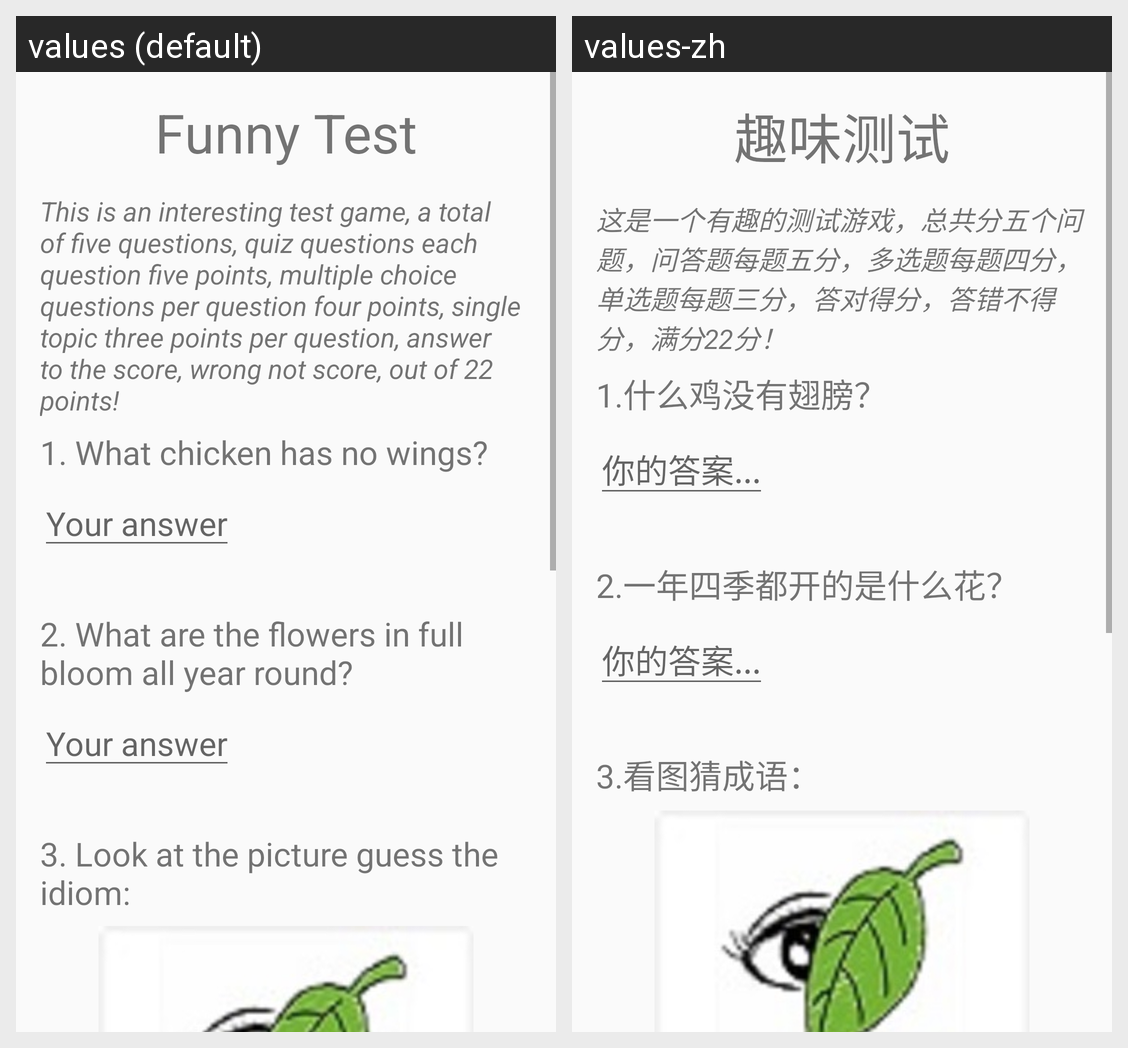

This grid shows one Android layout under two languages. Give, for every string resource on the screen, its name, the default text and each shown locale's text.
Android screen res/layout/activity_main.xml rendered under 2 locales, left to right: values (default), values-zh. Device: Nexus 5 (rendered at 1080×1920; each locale shown at half size, 540×960, under a caption strip naming it); theme AppTheme.
Strings drawn on this screen, with the default value and each locale's value (text and hints the layout hard-codes, and strings that could not be matched under every locale, appear in the picture but are not listed):

title
  values: Funny Test
  values-zh: 趣味测试

introduction
  values: This is an interesting test game, a total of five questions, quiz questions each question five points, multiple choice questions per question four points, single topic three points per question, answer to the score, wrong not score, out of 22 points!
  values-zh: 这是一个有趣的测试游戏，总共分五个问题，问答题每题五分，多选题每题四分，单选题每题三分，答对得分，答错不得分，满分22分！

question_1
  values: 1. What chicken has no wings?
  values-zh: 1.什么鸡没有翅膀？

question_2
  values: 2. What are the flowers in full bloom all year round?
  values-zh: 2.一年四季都开的是什么花？

question_3
  values: 3. Look at the picture guess the idiom:
  values-zh: 3.看图猜成语：
